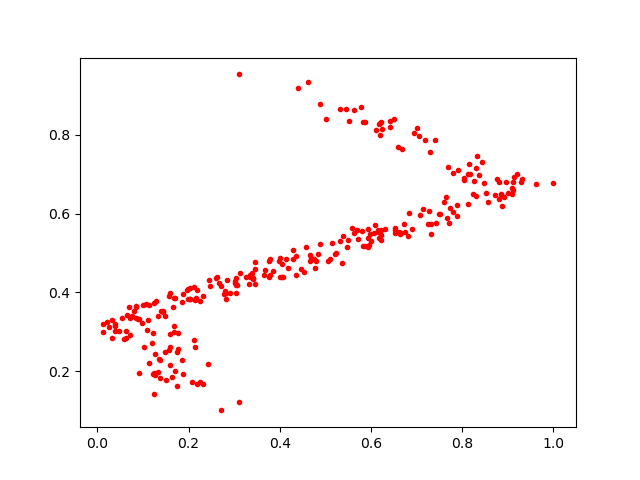

Source data for this figure (header and first rows):
0.570533, 0.535776
0.5376, 0.5438
0.6221, 0.546
0.09019, 0.3332
0.9083, 0.6505
0.03214, 0.2834
0.8305, 0.7155
0.1226, 0.1939
0.2776, 0.3948
0.8132, 0.6247
0.4534, 0.4528
0.1363, 0.1825
0.5924, 0.5613
0.8036, 0.6847
0.6606, 0.5536
0.1686, 0.2989
0.7287, 0.7551
0.124, 0.3737
0.5148, 0.5258
0.8426, 0.7307
0.03139, 0.3287
0.3664, 0.4566
0.8481, 0.6773
0.09015, 0.1965
0.563, 0.8637
0.4626, 0.9341
0.7315, 0.5493
0.6313, 0.5608
0.07234, 0.3353
0.5786, 0.8697
0.642, 0.8351
0.9122, 0.6789
0.6533, 0.5587
0.7739, 0.6131
0.7417, 0.5749
0.9277, 0.6789
0.7066, 0.5968
0.5205, 0.498
0.3017, 0.4288
0.7799, 0.6051
0.342, 0.433
0.8853, 0.649
0.6085, 0.5708
0.5689, 0.5594
0.1447, 0.3537
0.2114, 0.2785
0.05341, 0.3353
0.6227, 0.8326
0.1214, 0.296
0.1737, 0.2481
0.4285, 0.5072
0.3261, 0.4388
0.3134, 0.4495
0.1017, 0.2621
0.4069, 0.4399
0.5512, 0.8337
0.8719, 0.646
0.4134, 0.4855
0.2314, 0.391
0.6951, 0.8053
0.909, 0.6641
... 223 more rows
